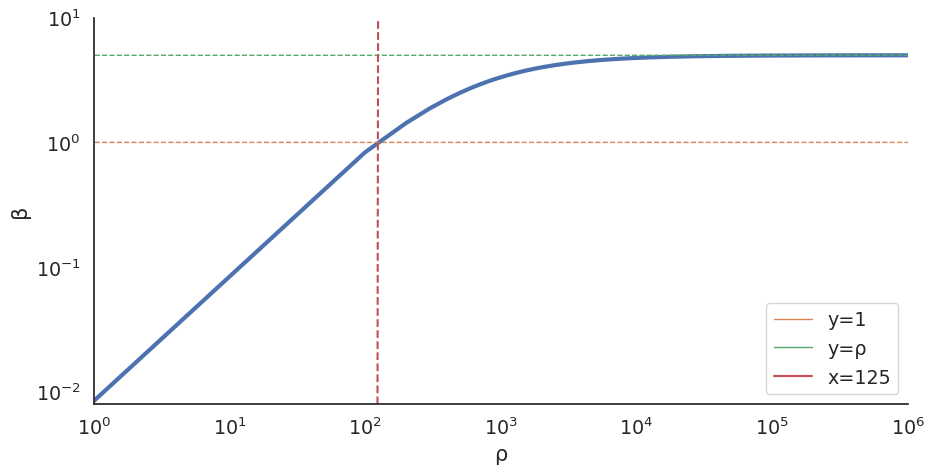

Generate this figure with matplotlib: (Note: this script raises an exception after producing the figure.)
import sys
import seaborn as sns
import pandas as pd
import numpy as np
import matplotlib.pyplot as plt

sns.set(font_scale=1.25)
sns.set_style("white")
plt.figure(figsize=(9.6, 5), dpi=100)

x = np.linspace(0,1000000,10000)
y = x*5/(x+5*100)

ax = sns.lineplot(x=x, y=y, palette="pastel", linewidth=3, legend=False);
sns.lineplot(x=x, y=1, palette="pastel", linewidth=1, label="y=1");
sns.lineplot(x=x, y=5, palette="pastel", linewidth=1, label="y=ρ");
ax.plot([125,5], [125,0], label="x=125")
ax.legend()
for i in range(1,4):
    ax.lines[i].set_linestyle("--")
ax.set_ylabel("β");
ax.set_xlabel("ρ");
ax.set_yscale('log')
ax.set_xscale('log')
ax.set(ylim=(0.008,10), xlim=(1,1000000))
sns.despine()

# plt.plot(x, y*i, label="τ="+str(i))
plt.tight_layout();
plt.savefig("plots/when-to-jit-3.svg");